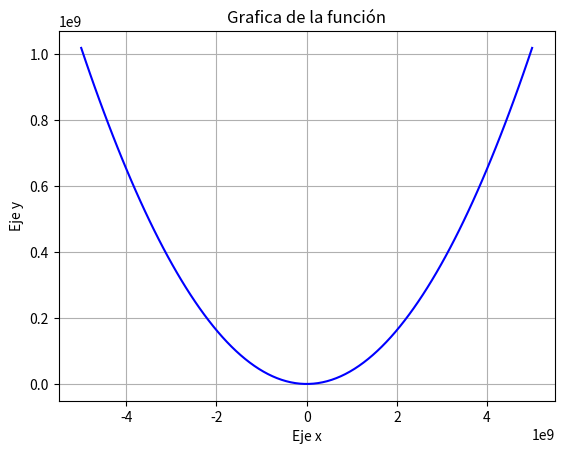

Write the Python code that produced this figure.
import numpy as np
import matplotlib.pyplot as plt

def biseccion(f,a,b,tol):
  #definir el errro para el arranque.
  error = 99999
  #agregar el contador
  i = 0
  while error > tol:
    #Calcular el punto medio
    p = (a+b)/2
    #Evaluar los signos
    if (f(b)*f(a) < 0):
      b = p
    else:
      a = p
    #actualizar el error
    error = (b-a)/2
    #actualizar las interacciones
    i += 1
  return p,i


x = np.linspace(-0.5e10,0.5e10,100)
fu = (lambda x : (6.5e6*(1.7e-19*((1/2)*(x**2+np.sqrt(x**2+4*(6.21e9)**2)))*1360*(1000/300)**(-2.42))-1))
y = fu(x)
plt.plot(x,y,color = 'blue')
plt.title('Grafica de la función')
plt.xlabel('Eje x')
plt.ylabel('Eje y')
plt.grid()
plt.show()

a = -2.5e9
b = 2.5e9
tol = 1e-6
p,i = biseccion(fu,a,b,tol)
print("El valor de la raíz es: {} y el numero de interaciones es: {}".format(p, i))